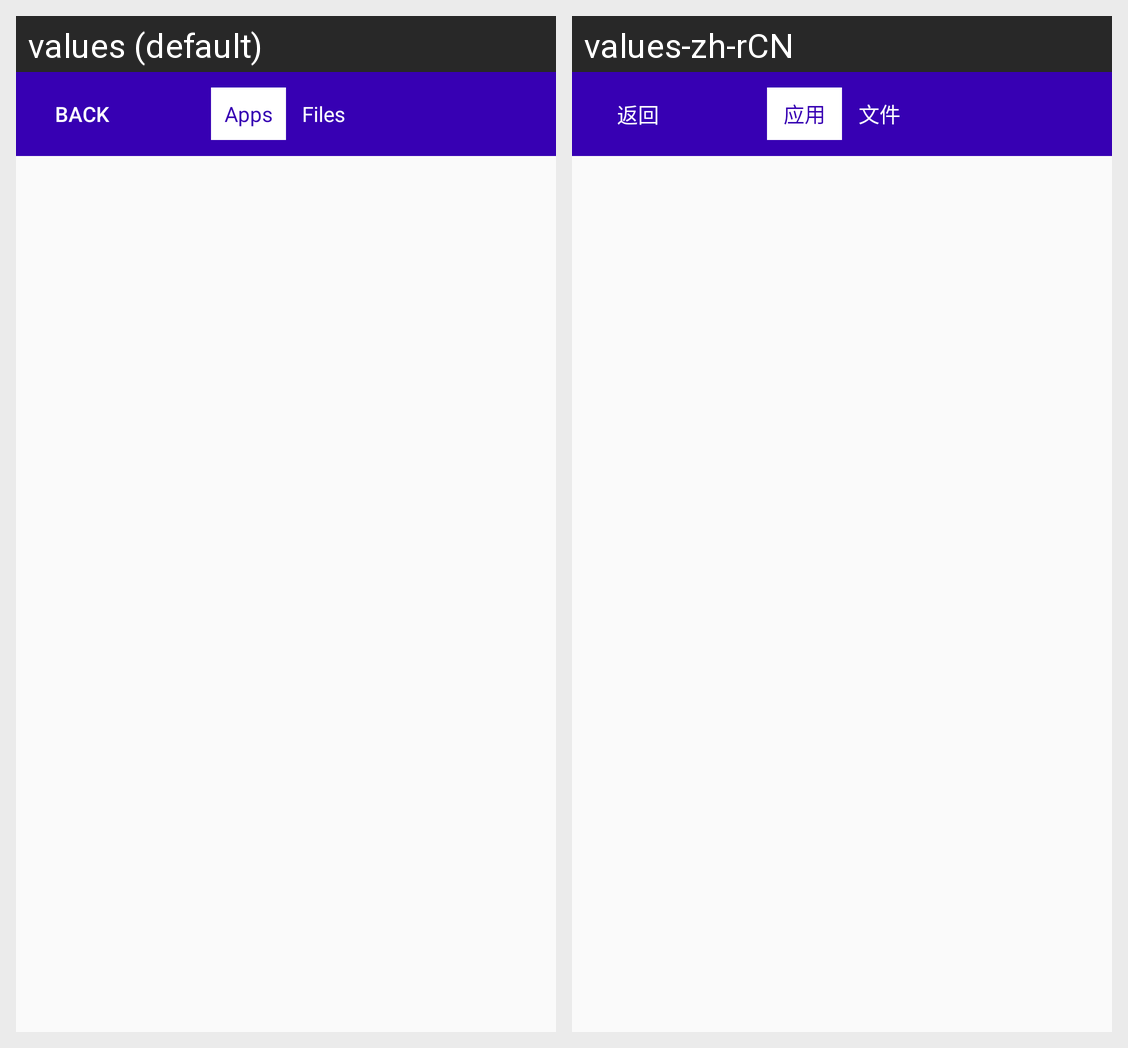

The same Android screen rendered under two of its app's locales, left to right. List the strings drawn on it with the default value and each locale's translation.
Android screen res/layout/activity_main.xml rendered under 2 locales, left to right: values (default), values-zh-rCN. Device: Nexus 5 (rendered at 1080×1920; each locale shown at half size, 540×960, under a caption strip naming it); theme AppTheme.
Strings drawn on this screen, with the default value and each locale's value (text and hints the layout hard-codes, and strings that could not be matched under every locale, appear in the picture but are not listed):

back
  values: back
  values-zh-rCN: 返回

apps
  values: Apps
  values-zh-rCN: 应用

files
  values: Files
  values-zh-rCN: 文件
